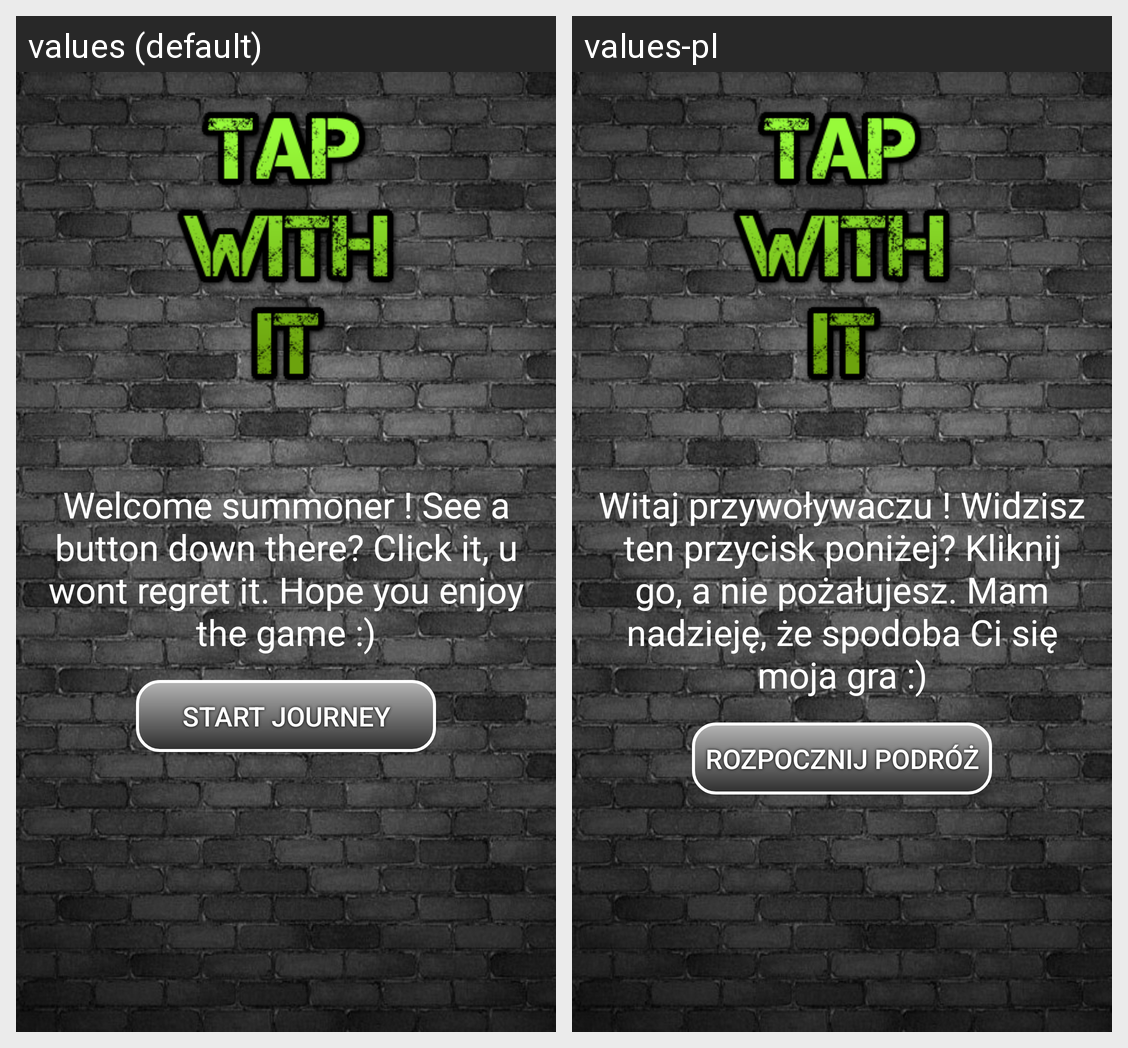

Here is an Android app screen in its default locale and in the app's own translations. Write out the translated-string differences for the strings that appear on this screen.
Android screen res/layout/activity_main.xml rendered under 2 locales, left to right: values (default), values-pl. Device: Nexus 5 (rendered at 1080×1920; each locale shown at half size, 540×960, under a caption strip naming it); theme AppTheme.
Strings drawn on this screen, with the default value and each locale's value (text and hints the layout hard-codes, and strings that could not be matched under every locale, appear in the picture but are not listed):

basic_info
  values: Welcome summoner ! See a button down there? Click it, u wont regret it. Hope you enjoy the game :)
  values-pl: Witaj przywoływaczu ! Widzisz ten przycisk poniżej? Kliknij go, a nie pożałujesz. Mam nadzieję, że spodoba Ci się moja gra :)

start_journey
  values: Start journey
  values-pl: Rozpocznij podróż
